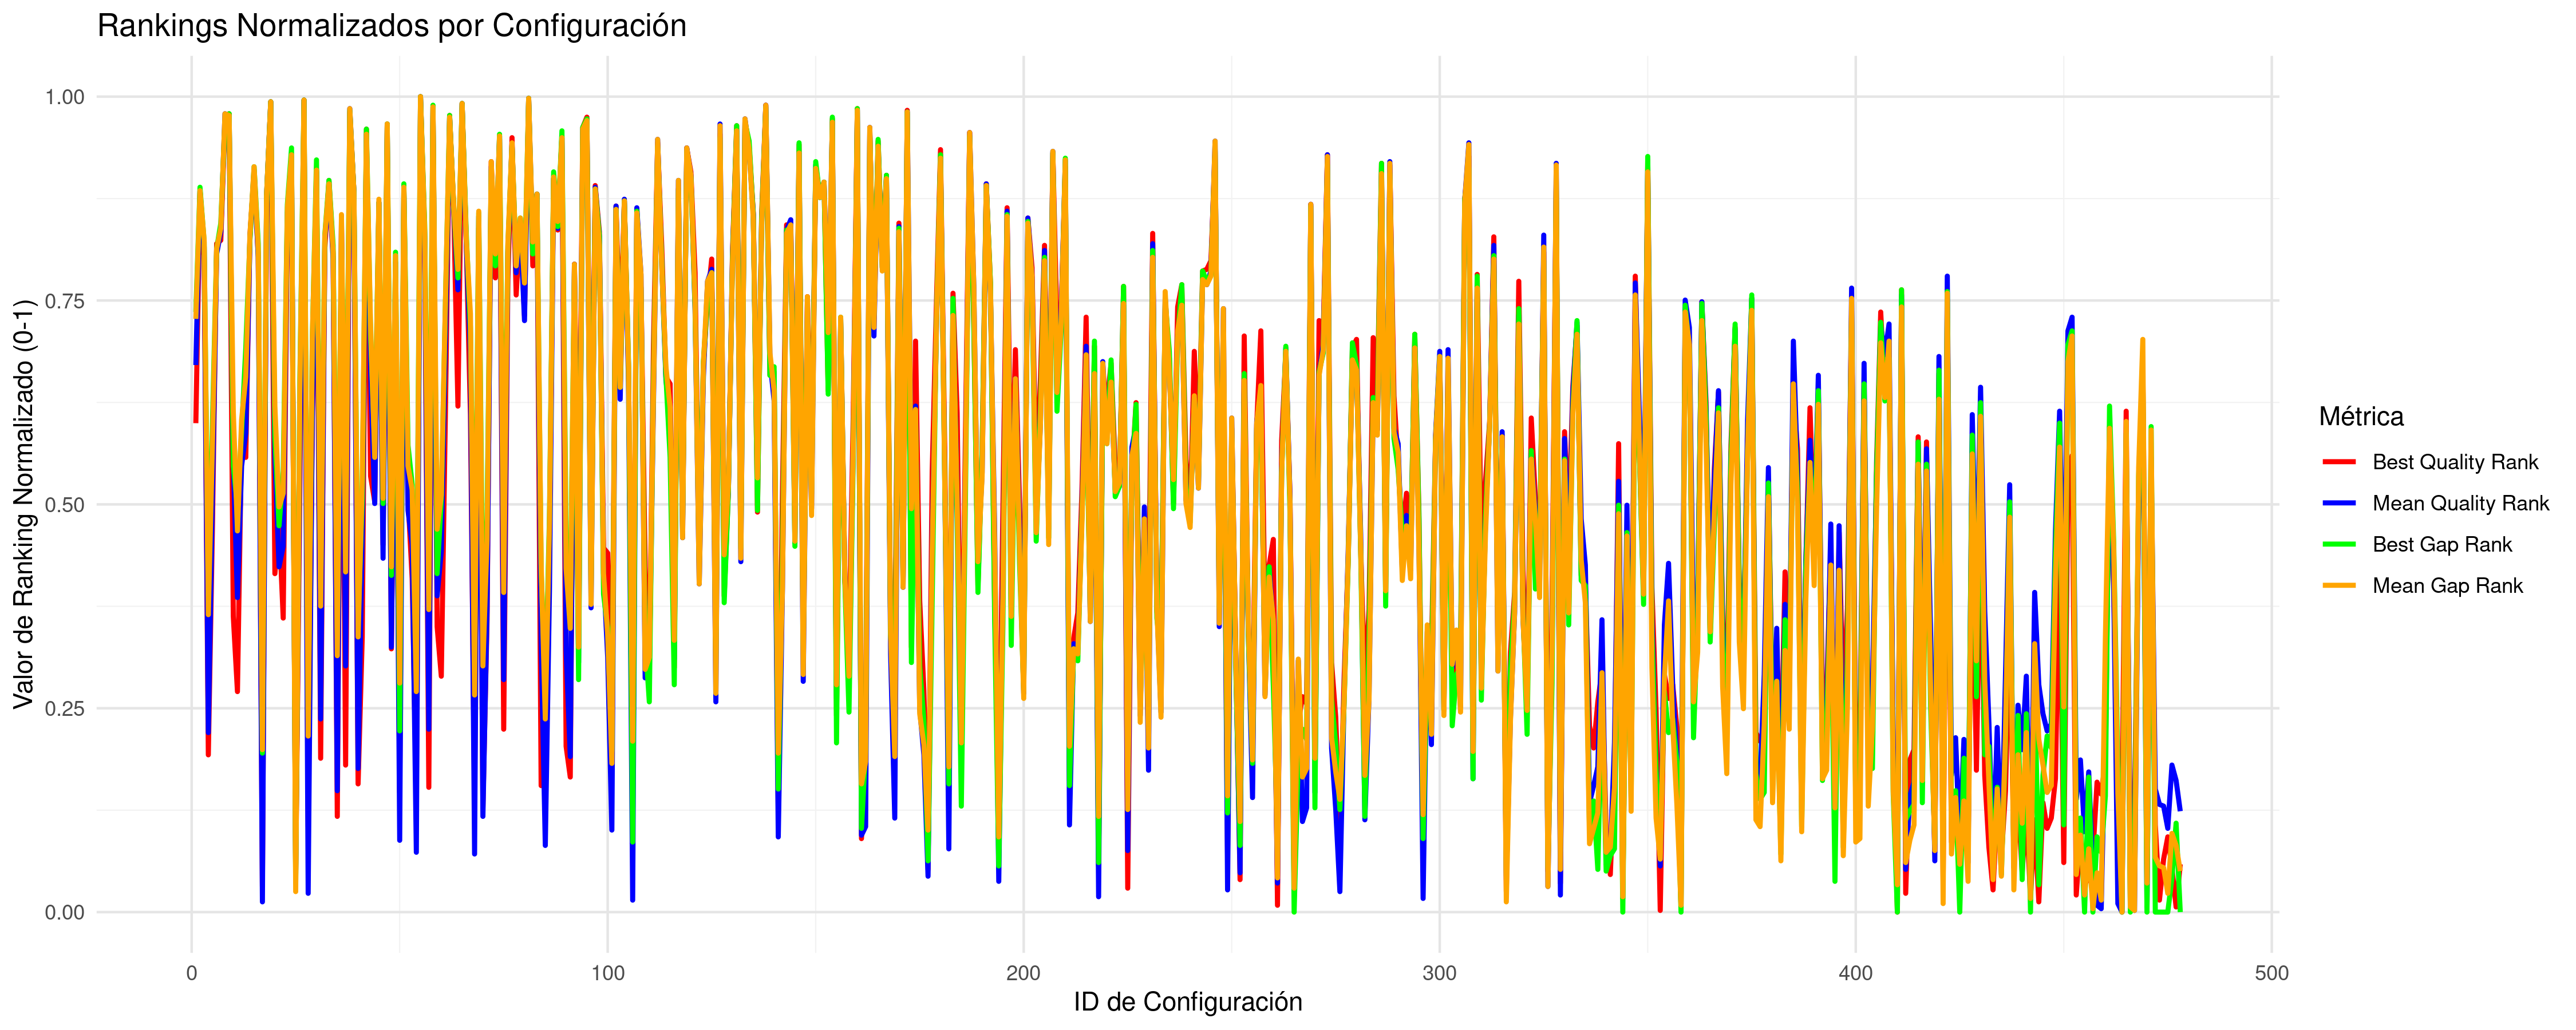

The data file committed next to this chart (first rows):
CONFIG_ID; B; M; INSTANCES; BR; MR; BNR; MNR; BG; MG; BRG; MRG; BNRG; MNRG
1; 32904881; 33235177; 5; 110; 241.6; 0.6243; 0.6857; 2.474; 2.634; 110; 241.6; 0.6243; 0.6857
2; 36221334; 37075179; 5; 141; 304.4; 0.8484; 0.8688; 12.85; 14.49; 141; 304.4; 0.8484; 0.8688
3; 33305639; 33690661; 5; 122; 275.8; 0.7419; 0.7806; 3.736; 4.04; 122; 275.8; 0.7419; 0.7806
4; 32419282; 32695004; 5; 81; 117.8; 0.2712; 0.3522; 0.8263; 0.9665; 81; 117.8; 0.2712; 0.3522
5; 32694366; 33001990; 5; 98; 192; 0.4831; 0.5517; 1.862; 1.914; 98; 192; 0.4831; 0.5517
6; 33387578; 33630500; 5; 126; 271.4; 0.7486; 0.7737; 3.526; 3.855; 126; 271.4; 0.7486; 0.7737
7; 33430472; 33795723; 5; 128; 282.6; 0.7774; 0.8029; 4.155; 4.365; 128; 282.6; 0.7774; 0.8029
8; 40281084; 41631436; 5; 157; 338.8; 0.9516; 0.9688; 23.8; 28.57; 157; 338.8; 0.9516; 0.9688
9; 41165194; 41600159; 5; 154; 338.4; 0.9444; 0.9667; 26.97; 28.47; 154; 338.4; 0.9444; 0.9667
10; 32560943; 33054313; 5; 91; 207.2; 0.4463; 0.5713; 1.446; 2.077; 91; 207.2; 0.4463; 0.5713
11; 32473796; 32822480; 5; 84; 157.2; 0.4065; 0.4525; 1.174; 1.36; 84; 157.2; 0.4065; 0.4525
12; 32883739; 33039993; 5; 109; 194.8; 0.4935; 0.5668; 1.704; 2.033; 109; 194.8; 0.4935; 0.5668
13; 32842426; 33118008; 5; 107; 218.2; 0.5839; 0.625; 2.198; 2.273; 107; 218.2; 0.5839; 0.625
14; 33547212; 33726527; 5; 130; 275.2; 0.7627; 0.7878; 3.762; 4.153; 130; 275.2; 0.7627; 0.7878
15; 37475345; 38171510; 5; 145; 315.6; 0.871; 0.9008; 16.39; 17.88; 145; 315.6; 0.871; 0.9008
16; 33308922; 33614321; 5; 123; 270.8; 0.7484; 0.7699; 3.647; 3.805; 123; 270.8; 0.7484; 0.7699
17; 32190696; 32585805; 6; 16; 72.83; 0.09259; 0.1971; 0.2925; 0.5315; 16; 72.83; 0.09259; 0.1971
18; 34030622; 34291000; 5; 138; 298.8; 0.8323; 0.8525; 5.805; 5.895; 138; 298.8; 0.8323; 0.8525
19; 49355663; 51620604; 5; 160; 345.8; 0.9815; 0.99; 53.77; 59.39; 160; 345.8; 0.9815; 0.99
20; 32621455; 33062577; 5; 94; 212; 0.5484; 0.5988; 1.635; 2.1; 94; 212; 0.5484; 0.5988
21; 32701327; 32869129; 5; 100; 159.4; 0.371; 0.4698; 1.146; 1.505; 100; 159.4; 0.371; 0.4698
22; 32560473; 32897815; 5; 90; 171.2; 0.4181; 0.495; 1.445; 1.592; 90; 171.2; 0.4181; 0.495
23; 33695211; 33989267; 5; 134; 292; 0.8107; 0.8323; 4.924; 4.963; 134; 292; 0.8107; 0.8323
24; 37905423; 38419165; 5; 148; 319; 0.8983; 0.9127; 18.1; 18.64; 148; 319; 0.8983; 0.9127
25; 32195611; 32618771; 14; 2; 22.07; 0.009174; 0.1762; 0.1329; 0.294; 2; 22.07; 0.009174; 0.1762
26; 32768886; 33091716; 5; 104; 215; 0.5424; 0.6106; 2.094; 2.192; 104; 215; 0.5424; 0.6106
27; 67989950; 68697053; 5; 161; 346.8; 0.9877; 0.9934; 109; 112.2; 161; 346.8; 0.9877; 0.9934
28; 32263017; 32600881; 6; 44; 75.33; 0.1215; 0.2365; 0.4919; 0.5778; 44; 75.33; 0.1215; 0.2365
29; 32923475; 33168239; 5; 111; 227.4; 0.5677; 0.649; 2.168; 2.428; 111; 227.4; 0.5677; 0.649
30; 37606939; 38060691; 5; 146; 312.8; 0.8742; 0.8943; 16.62; 17.54; 146; 312.8; 0.8742; 0.8943
31; 32418898; 32707978; 5; 79; 123.2; 0.2627; 0.3602; 0.9075; 1.007; 79; 123.2; 0.2627; 0.3602
32; 33371130; 33708969; 5; 125; 277.2; 0.7355; 0.7863; 3.726; 4.097; 125; 277.2; 0.7355; 0.7863
33; 37064199; 37325779; 5; 143; 305.4; 0.8452; 0.8733; 14.18; 15.27; 143; 305.4; 0.8452; 0.8733
34; 33310485; 33604216; 5; 124; 270.4; 0.7316; 0.7685; 3.64; 3.774; 124; 270.4; 0.7316; 0.7685
35; 32294379; 32657131; 5; 56; 108.2; 0.209; 0.3098; 0.6155; 0.8491; 56; 108.2; 0.209; 0.3098
36; 33739197; 33920316; 5; 135; 287.2; 0.7429; 0.819; 3.808; 4.752; 135; 287.2; 0.7429; 0.819
37; 32412828; 32758721; 5; 78; 140.4; 0.3729; 0.4082; 0.9845; 1.163; 78; 140.4; 0.3729; 0.4082
38; 41535361; 42923918; 5; 156; 342.2; 0.9568; 0.9777; 29.41; 32.55; 156; 342.2; 0.9568; 0.9777
39; 34798205; 35092338; 5; 140; 300.8; 0.8387; 0.8591; 7.956; 8.37; 140; 300.8; 0.8387; 0.8591
40; 32369726; 32668091; 5; 71; 112.2; 0.226; 0.3259; 0.7303; 0.8835; 71; 112.2; 0.226; 0.3259
41; 32531645; 32910587; 5; 87; 177.6; 0.4358; 0.5056; 1.297; 1.631; 87; 177.6; 0.4358; 0.5056
42; 39166192; 39321747; 5; 152; 329.2; 0.9321; 0.9413; 20.64; 21.43; 152; 329.2; 0.9321; 0.9413
43; 32793821; 33227367; 5; 106; 240.4; 0.5774; 0.6767; 2.172; 2.609; 106; 240.4; 0.5774; 0.6767
44; 32734796; 32969028; 5; 102; 184.2; 0.4576; 0.5348; 1.673; 1.813; 102; 184.2; 0.4576; 0.5348
45; 33932304; 34140171; 5; 137; 295.4; 0.8258; 0.8436; 4.953; 5.43; 137; 295.4; 0.8258; 0.8436
46; 32667048; 32885112; 5; 95; 165.8; 0.3935; 0.4818; 1.227; 1.554; 95; 165.8; 0.3935; 0.4818
47; 39791072; 40026611; 5; 153; 333.2; 0.9383; 0.9522; 23.08; 23.61; 153; 333.2; 0.9383; 0.9522
48; 32515029; 32769874; 5; 86; 138.2; 0.3192; 0.4067; 0.9169; 1.198; 86; 138.2; 0.3192; 0.4067
49; 33170759; 33602852; 5; 118; 271.4; 0.7222; 0.766; 3.346; 3.769; 118; 271.4; 0.7222; 0.766
50; 32344745; 32634032; 5; 31; 98; 0.09677; 0.2819; 0.3782; 0.7782; 31; 98; 0.09677; 0.2819
51; 36421042; 37216653; 5; 142; 305; 0.8531; 0.8715; 13.47; 14.93; 142; 305; 0.8531; 0.8715
52; 32737877; 32947968; 5; 103; 180; 0.4605; 0.5261; 1.646; 1.748; 103; 180; 0.4605; 0.5261
53; 32616251; 32900832; 5; 93; 171.8; 0.429; 0.4953; 1.34; 1.602; 93; 171.8; 0.429; 0.4953
54; 32339346; 32626063; 5; 65; 97.2; 0.2097; 0.2858; 0.5383; 0.7536; 65; 97.2; 0.2097; 0.2858
55; 76046902; 76439529; 5; 163; 348.8; 1; 1; 134.8; 136.1; 163; 348.8; 1; 1
56; 33526233; 33764496; 5; 129; 279.6; 0.7645; 0.7959; 4.187; 4.269; 129; 279.6; 0.7645; 0.7959
57; 32355714; 32696264; 5; 69; 120.2; 0.2881; 0.3483; 0.8066; 0.9701; 69; 120.2; 0.2881; 0.3483
58; 42739886; 43653574; 5; 158; 343; 0.9691; 0.9814; 32.96; 34.8; 158; 343; 0.9691; 0.9814
59; 32546568; 32822691; 5; 88; 150; 0.3257; 0.4416; 0.9191; 1.36; 88; 150; 0.3257; 0.4416
60; 32493415; 32897483; 5; 85; 171.4; 0.4335; 0.4979; 1.236; 1.59; 85; 171.4; 0.4335; 0.4979
... 418 more rows
